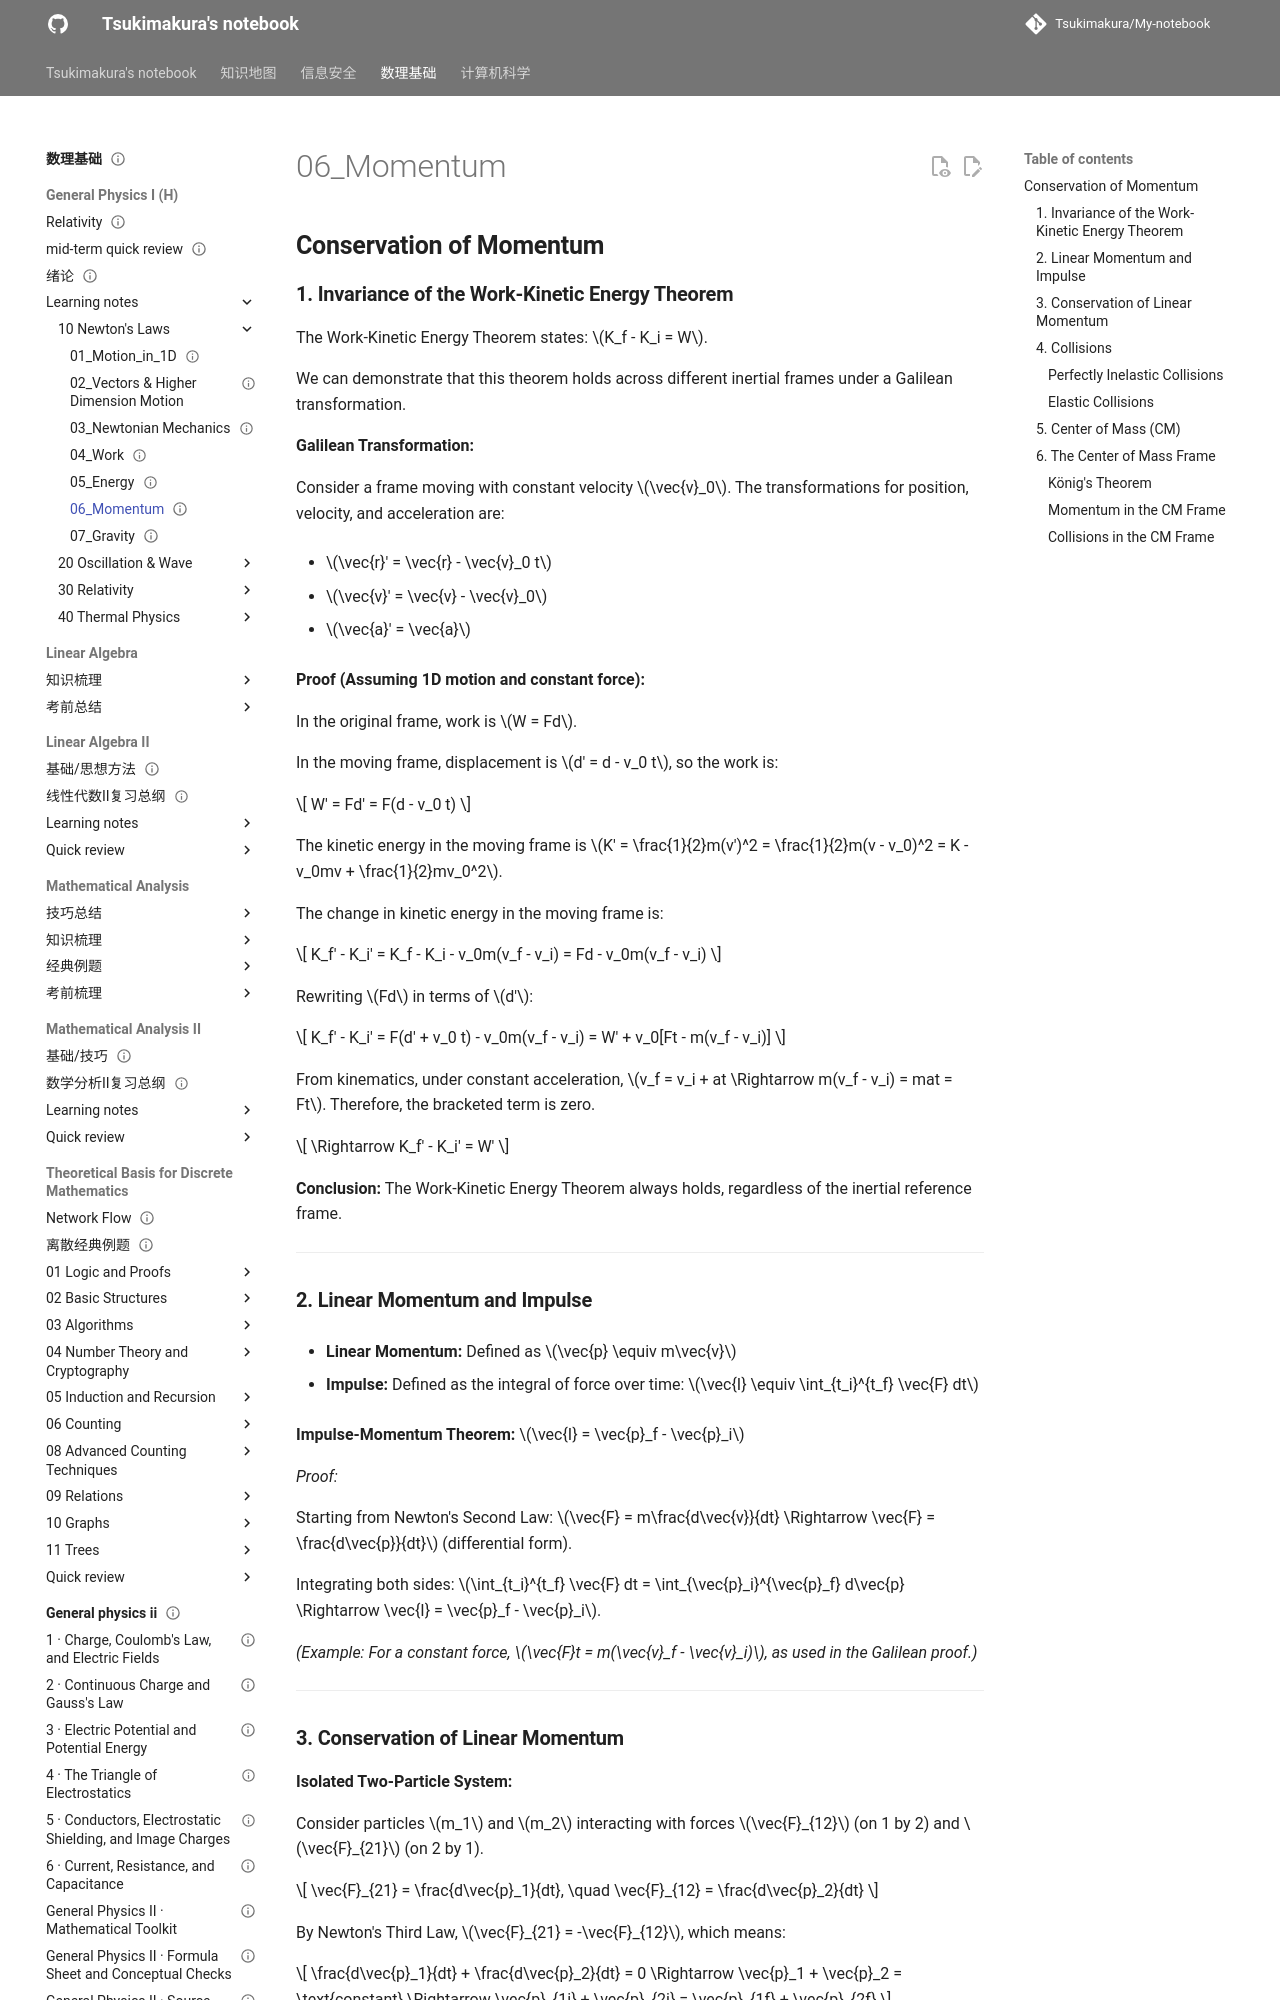

repository: Tsukimakura/My-notebook · page: 数理基础/General Physics I (H)/learning notes/10_Newton's Laws/06_Momentum/index.html · generator: mkdocs

---
title: "06_Momentum"
status: draft
tags: [math-physics]
created: null
updated: 2026-10-06
sources: []
---

# 06_Momentum

## **Conservation of Momentum**

### **1. Invariance of the Work-Kinetic Energy Theorem**

The Work-Kinetic Energy Theorem states: $K_f - K_i = W$.

We can demonstrate that this theorem holds across different inertial frames under a Galilean transformation.

**Galilean Transformation:**

Consider a frame moving with constant velocity $\vec{v}_0$. The transformations for position, velocity, and acceleration are:

- $\vec{r}' = \vec{r} - \vec{v}_0 t$

- $\vec{v}' = \vec{v} - \vec{v}_0$

- $\vec{a}' = \vec{a}$

**Proof (Assuming 1D motion and constant force):**

In the original frame, work is $W = Fd$.

In the moving frame, displacement is $d' = d - v_0 t$, so the work is:

$$
W' = Fd' = F(d - v_0 t)
$$

The kinetic energy in the moving frame is $K' = \frac{1}{2}m(v')^2 = \frac{1}{2}m(v - v_0)^2 = K - v_0mv + \frac{1}{2}mv_0^2$.

The change in kinetic energy in the moving frame is:

$$
K_f' - K_i' = K_f - K_i - v_0m(v_f - v_i) = Fd - v_0m(v_f - v_i)
$$

Rewriting $Fd$ in terms of $d'$:

$$
K_f' - K_i' = F(d' + v_0 t) - v_0m(v_f - v_i) = W' + v_0[Ft - m(v_f - v_i)]
$$

From kinematics, under constant acceleration, $v_f = v_i + at \Rightarrow m(v_f - v_i) = mat = Ft$. Therefore, the bracketed term is zero.

$$
\Rightarrow K_f' - K_i' = W'
$$

**Conclusion:** The Work-Kinetic Energy Theorem always holds, regardless of the inertial reference frame.

---

### **2. Linear Momentum and Impulse**

- **Linear Momentum:** Defined as $\vec{p} \equiv m\vec{v}$

- **Impulse:** Defined as the integral of force over time: $\vec{I} \equiv \int_{t_i}^{t_f} \vec{F} dt$

**Impulse-Momentum Theorem:** $\vec{I} = \vec{p}_f - \vec{p}_i$

_Proof:_

Starting from Newton's Second Law: $\vec{F} = m\frac{d\vec{v}}{dt} \Rightarrow \vec{F} = \frac{d\vec{p}}{dt}$ (differential form).

Integrating both sides: $\int_{t_i}^{t_f} \vec{F} dt = \int_{\vec{p}_i}^{\vec{p}_f} d\vec{p} \Rightarrow \vec{I} = \vec{p}_f - \vec{p}_i$.

_(Example: For a constant force, $\vec{F}t = m(\vec{v}_f - \vec{v}_i)$, as used in the Galilean proof.)_

---
